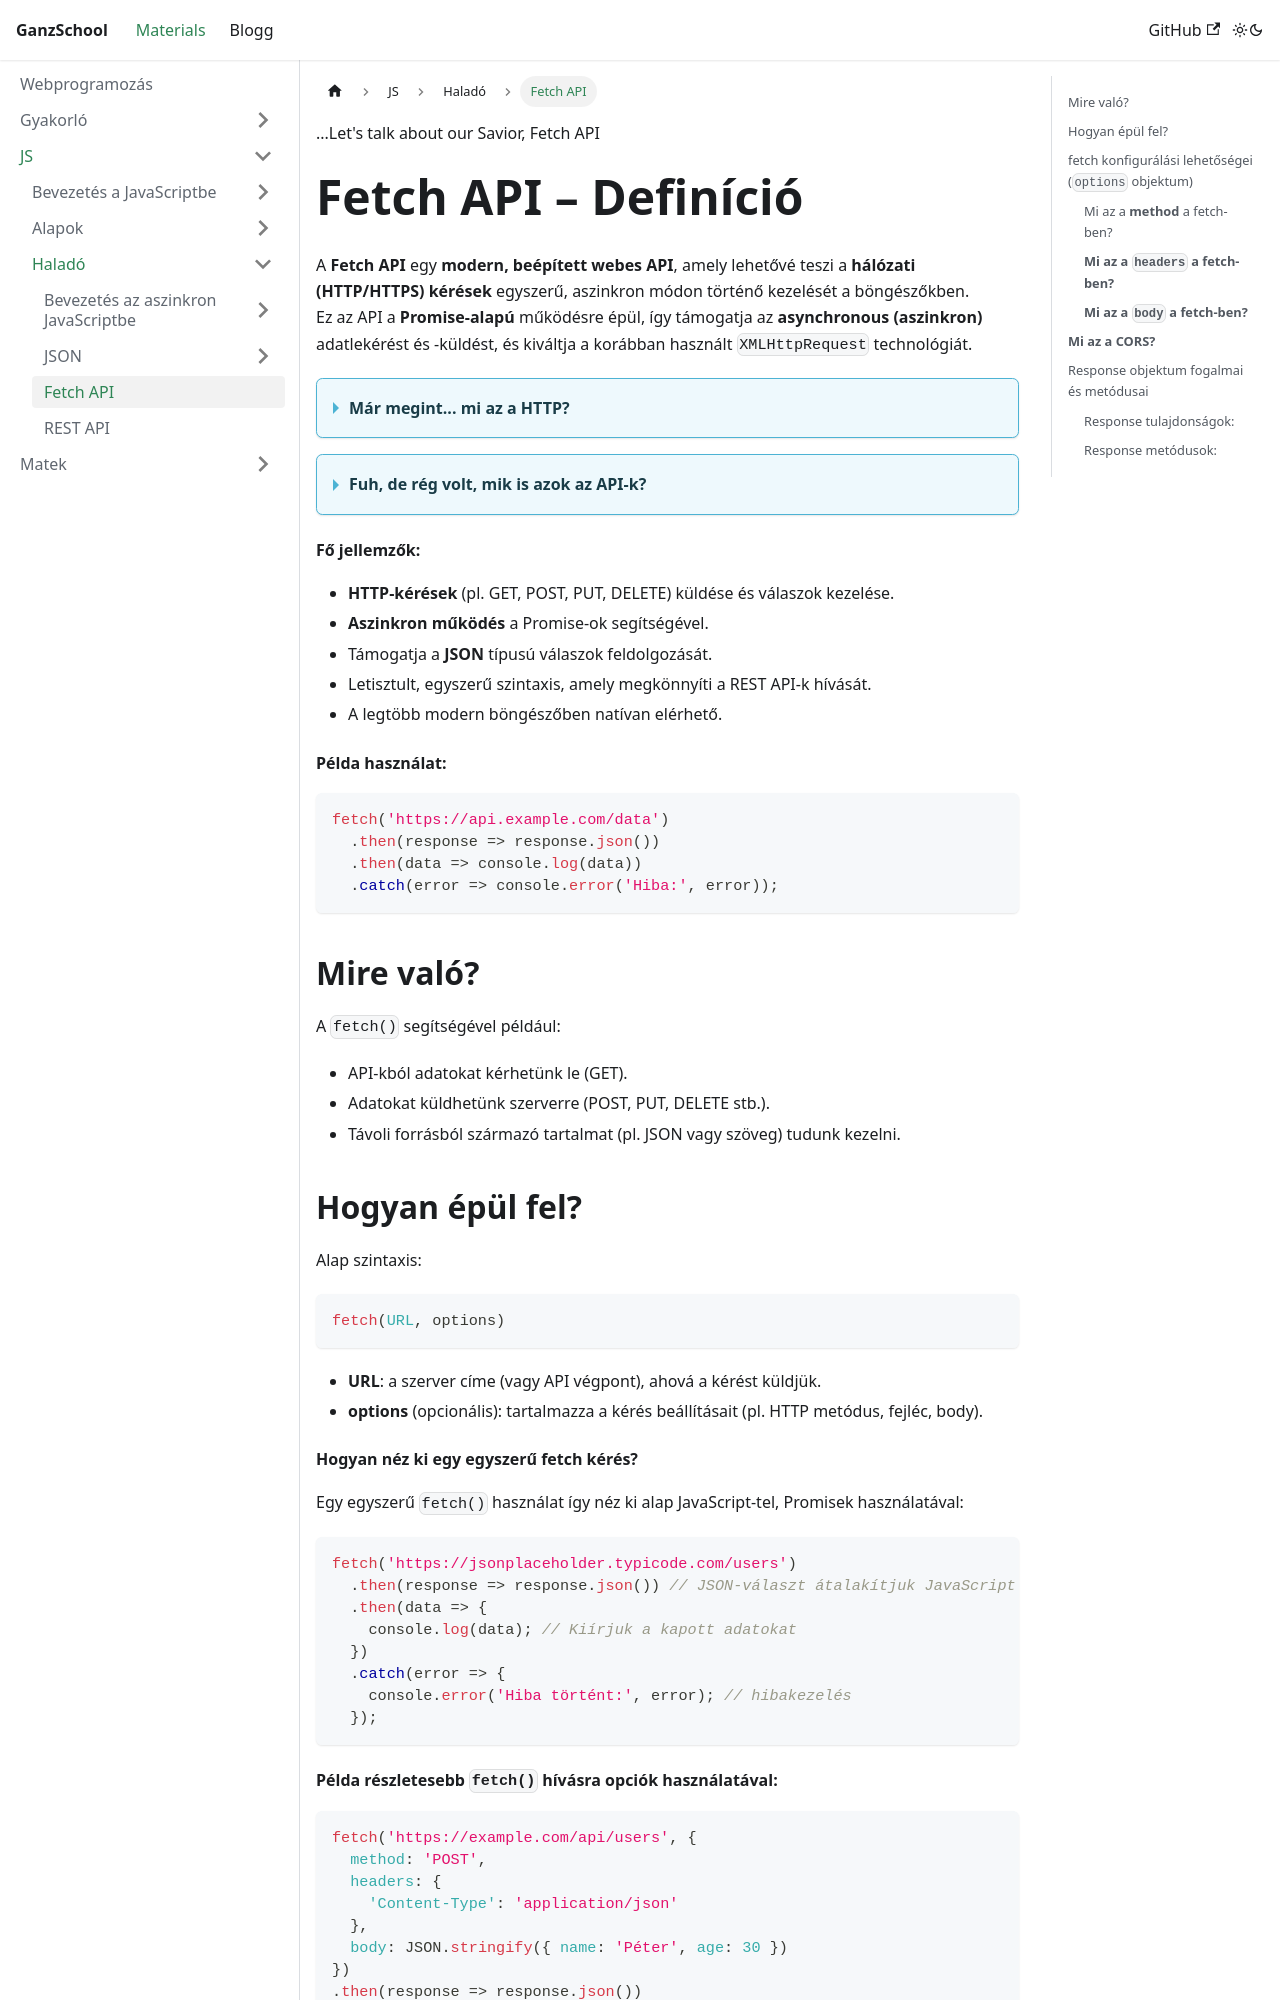

repository: GanzSchool/Materials · page: docs/Webprogramozás/JavaScript/03 Haladó/14.0 FETCH API/index.html · generator: docusaurus

---
title: Fetch API
---

...Let's talk about our Savior, Fetch API

# **Fetch API – Definíció**  

A **Fetch API** egy **modern, beépített webes API**, amely lehetővé teszi a **hálózati (HTTP/HTTPS) kérések** egyszerű, aszinkron módon történő kezelését a böngészőkben.  
Ez az API a **Promise-alapú** működésre épül, így támogatja az **asynchronous (aszinkron)** adatlekérést és -küldést, és kiváltja a korábban használt `XMLHttpRequest` technológiát.  

<details className="dropdown-task">

  <summary>
  <strong>Már megint... mi az a HTTP?</strong>
  
  
  </summary>


    Ahogy a **külügyminisztériumok, nagykövetségek** szabályok szerint kommunikálnak egymással (pl. diplomáciai nyelven, hivatalos csatornákon), **úgy a számítógépek, szerverek és böngészők is a HTTP szabályai szerint beszélgetnek**.  

    #### Tehát leegyszerűsítve:  
    **A HTTP az internet "diplomáciai nyelve", amely meghatározza, hogyan kérhetnek és küldhetnek adatokat a gépek egymás között.**



    #### Képzeld el így:  

    - Az **internet a világ**.  
    - A **böngésző (pl. Chrome)** az egyik ország, a **szerver (pl. Google szerverei)** a másik ország.  
    - A HTTP pedig az a **szabályrendszer**, amely előírja, hogyan küldhetnek egymásnak levelet, kérést, választ.  
    - Ha nincs HTTP, nem értenék egymást.  

  </details>


  <details className="dropdown-task">

  <summary>
  <strong>Fuh, de rég volt, mik is azok az API-k?</strong>
  

  </summary>




Mi az az API?

Az **API** (Application Programming Interface, magyarul **alkalmazásprogramozási interfész**) egy **szabály- és eszközkészlet**, amely lehetővé teszi, hogy **különböző programok, alkalmazások, rendszerek kommunikáljanak** egymással.  

**Egyszerűbben:**
- Olyan **kapcsolódási pont**, amin keresztül egy program **adatot kérhet, küldhet, vagy műveleteket hajthat végre** egy másik programban, rendszerben.  
- Az API **leírja, hogyan kérhetünk adatot**, és **milyen választ kapunk vissza**.



**Mire jó az API?**
**Különböző rendszerek összekapcsolása** (pl. egy weboldal és adatbázis között).  
**Adatküldés és adatlekérés** (pl. időjárás, pénzügyi adatok, felhasználói adatok lekérése).  
**Szolgáltatások elérése** (pl. Google Maps térkép beágyazása egy weboldalra).  
**Más programok funkcióinak elérése** (pl. fizetés PayPal-lal, Facebook belépés).



**API működésének alapelve:**

**Kliens (pl. böngésző, app)** küld egy **kérést** az API-nak (pl. "Add meg a mai időjárást!").
Az **API** továbbítja ezt a kérést a megfelelő rendszernek (pl. időjárás-adatbázis).
A rendszer válaszol az API-n keresztül (pl. "Ma 12°C és napos idő van").
A kliens megkapja az adatot és megjeleníti.


**Példa az API használatára**:

Képzeld el, hogy van egy weboldal, ami mutatja az időjárást. A weboldal **nem maga tárolja az időjárási adatokat**, hanem **elküld egy kérést egy időjárás API-hoz**, amely visszaadja a friss adatokat.


> Az API egy olyan rendszer, amely lehetővé teszi, hogy különböző szoftverek **egymással kommunikáljanak és adatot cseréljenek**.



  </details>

#### **Fő jellemzők**:
- **HTTP-kérések** (pl. GET, POST, PUT, DELETE) küldése és válaszok kezelése.  
- **Aszinkron működés** a Promise-ok segítségével.  
- Támogatja a **JSON** típusú válaszok feldolgozását.  
- Letisztult, egyszerű szintaxis, amely megkönnyíti a REST API-k hívását.  
- A legtöbb modern böngészőben natívan elérhető.
